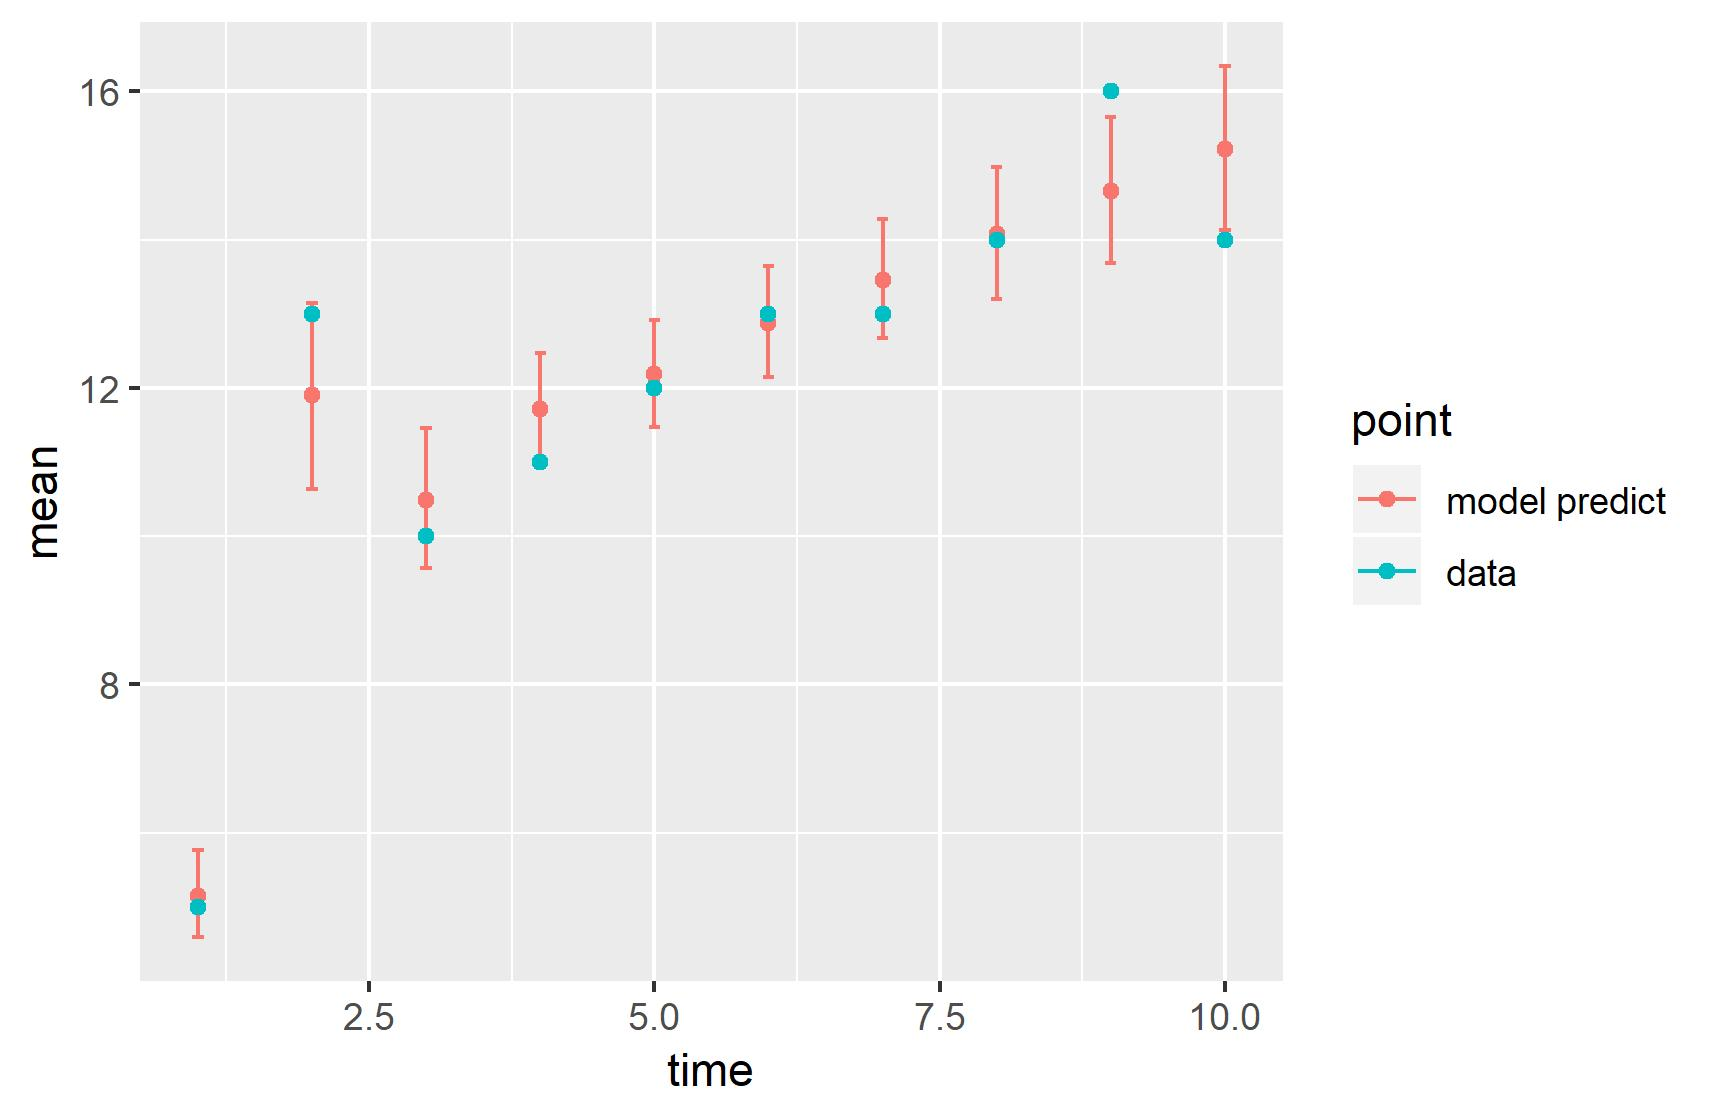

The file beside this chart, header and first rows:
, point, mean, low, high, time
1, model predict, 5.147, 4.591, 5.763, 1
2, model predict, 11.91, 10.64, 13.14, 2
3, model predict, 10.49, 9.565, 11.46, 3
4, model predict, 11.71, 10.99, 12.46, 4
5, model predict, 12.18, 11.47, 12.92, 5
6, model predict, 12.88, 12.15, 13.64, 6
7, model predict, 13.46, 12.67, 14.28, 7
8, model predict, 14.08, 13.2, 14.98, 8
9, model predict, 14.66, 13.68, 15.65, 9
10, model predict, 15.23, 14.13, 16.34, 10
11, data, 5, 5, 5, 1
12, data, 13, 13, 13, 2
13, data, 10, 10, 10, 3
14, data, 11, 11, 11, 4
15, data, 12, 12, 12, 5
16, data, 13, 13, 13, 6
17, data, 13, 13, 13, 7
18, data, 14, 14, 14, 8
19, data, 16, 16, 16, 9
20, data, 14, 14, 14, 10
